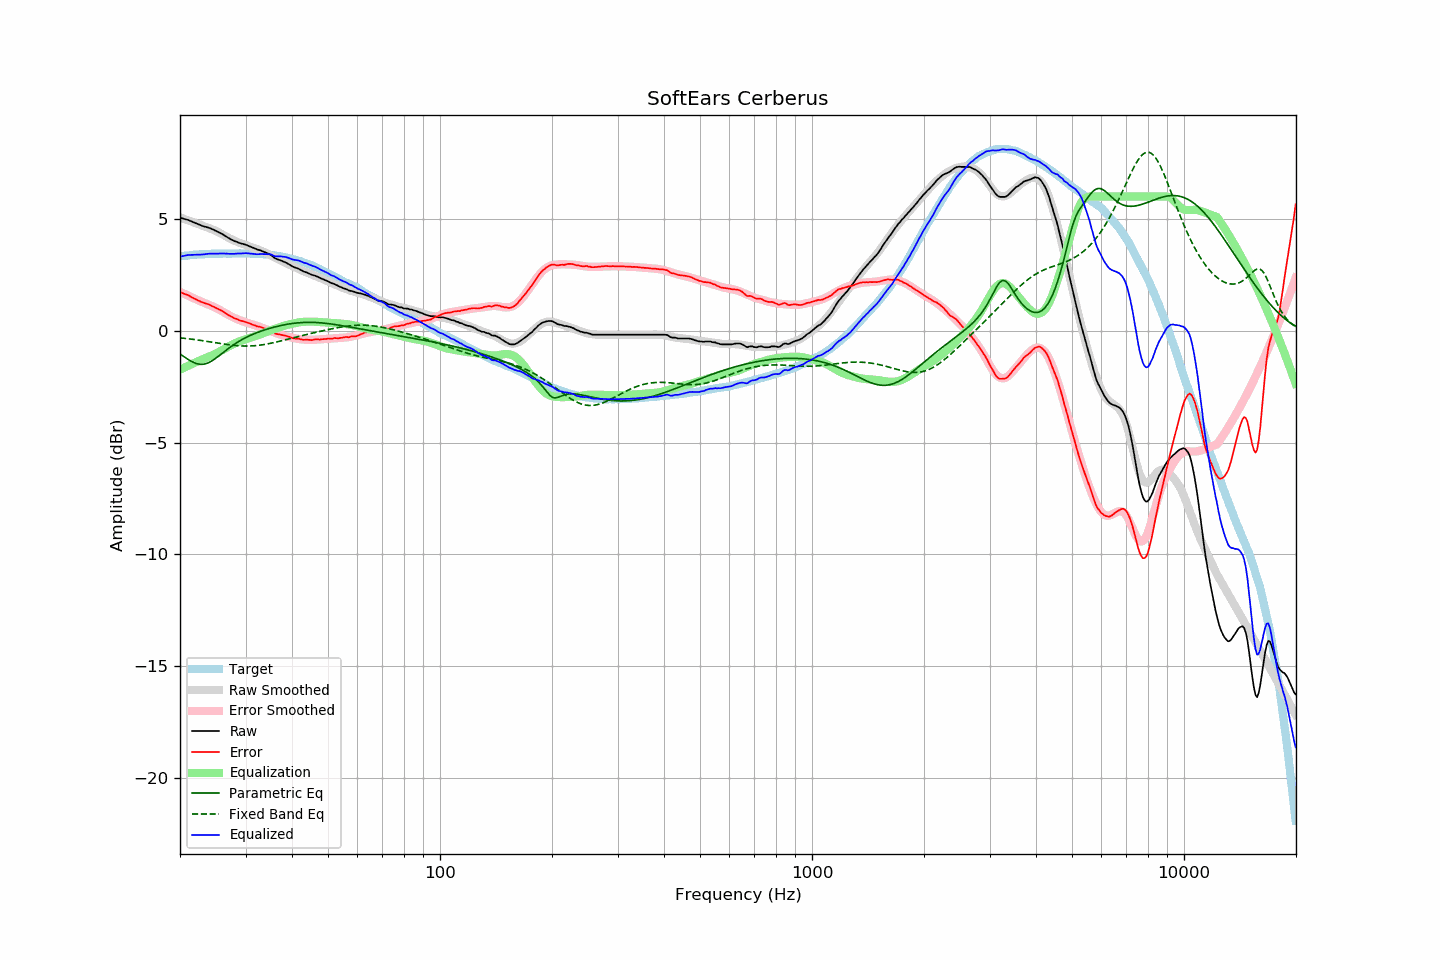

Source data for this figure (header and first rows):
frequency, raw, error, smoothed, error_smoothed, equalization, parametric_eq, fixed_band_eq, equalized_raw, equalized_smoothed, target
20.00, 5.05, 1.73, 5.06, 1.74, -1.74, -1.04, -0.32, 3.31, 3.32, 3.32
20.20, 5.03, 1.70, 5.04, 1.71, -1.71, -1.09, -0.33, 3.33, 3.33, 3.33
20.40, 5.01, 1.67, 5.01, 1.67, -1.67, -1.14, -0.33, 3.34, 3.34, 3.34
20.61, 4.99, 1.64, 4.99, 1.64, -1.64, -1.19, -0.34, 3.35, 3.35, 3.35
20.81, 4.97, 1.62, 4.96, 1.60, -1.60, -1.23, -0.35, 3.37, 3.36, 3.35
21.02, 4.95, 1.59, 4.93, 1.57, -1.57, -1.28, -0.36, 3.38, 3.37, 3.36
21.23, 4.92, 1.55, 4.91, 1.54, -1.54, -1.32, -0.37, 3.39, 3.37, 3.37
21.44, 4.89, 1.50, 4.88, 1.50, -1.50, -1.37, -0.38, 3.39, 3.38, 3.39
21.66, 4.86, 1.47, 4.86, 1.47, -1.47, -1.40, -0.38, 3.39, 3.39, 3.39
21.87, 4.83, 1.43, 4.83, 1.44, -1.44, -1.44, -0.39, 3.39, 3.39, 3.40
22.09, 4.80, 1.40, 4.80, 1.40, -1.40, -1.46, -0.40, 3.40, 3.40, 3.40
22.31, 4.77, 1.36, 4.78, 1.37, -1.37, -1.48, -0.41, 3.40, 3.40, 3.41
22.54, 4.74, 1.33, 4.75, 1.34, -1.34, -1.50, -0.42, 3.40, 3.41, 3.41
22.76, 4.71, 1.29, 4.72, 1.31, -1.31, -1.50, -0.43, 3.40, 3.41, 3.42
22.99, 4.68, 1.26, 4.70, 1.28, -1.28, -1.50, -0.44, 3.40, 3.42, 3.42
23.22, 4.66, 1.24, 4.67, 1.25, -1.25, -1.49, -0.46, 3.42, 3.42, 3.42
23.45, 4.64, 1.21, 4.64, 1.22, -1.22, -1.47, -0.47, 3.42, 3.43, 3.43
23.69, 4.62, 1.20, 4.62, 1.19, -1.19, -1.45, -0.48, 3.43, 3.43, 3.43
23.92, 4.60, 1.18, 4.59, 1.16, -1.16, -1.42, -0.49, 3.44, 3.43, 3.42
24.16, 4.57, 1.14, 4.56, 1.13, -1.13, -1.38, -0.50, 3.44, 3.43, 3.43
24.40, 4.54, 1.10, 4.53, 1.10, -1.10, -1.34, -0.51, 3.44, 3.44, 3.44
24.65, 4.51, 1.07, 4.50, 1.07, -1.07, -1.29, -0.52, 3.45, 3.44, 3.44
24.89, 4.47, 1.03, 4.47, 1.03, -1.03, -1.24, -0.53, 3.44, 3.44, 3.44
25.14, 4.44, 1.00, 4.44, 1.00, -1.00, -1.19, -0.55, 3.44, 3.44, 3.44
25.39, 4.40, 0.96, 4.40, 0.96, -0.96, -1.14, -0.56, 3.44, 3.44, 3.44
25.65, 4.37, 0.93, 4.36, 0.92, -0.92, -1.08, -0.57, 3.45, 3.44, 3.44
25.91, 4.33, 0.89, 4.32, 0.88, -0.88, -1.02, -0.58, 3.45, 3.44, 3.44
26.16, 4.29, 0.84, 4.28, 0.84, -0.84, -0.97, -0.59, 3.45, 3.44, 3.45
26.43, 4.24, 0.79, 4.24, 0.79, -0.79, -0.91, -0.60, 3.45, 3.45, 3.45
26.69, 4.20, 0.75, 4.20, 0.75, -0.75, -0.85, -0.61, 3.45, 3.45, 3.45
26.96, 4.15, 0.71, 4.16, 0.71, -0.71, -0.80, -0.62, 3.44, 3.45, 3.44
27.23, 4.11, 0.67, 4.12, 0.67, -0.67, -0.75, -0.63, 3.44, 3.45, 3.44
27.50, 4.07, 0.63, 4.08, 0.64, -0.64, -0.69, -0.64, 3.43, 3.45, 3.44
27.77, 4.04, 0.59, 4.05, 0.60, -0.60, -0.64, -0.65, 3.44, 3.45, 3.45
28.05, 4.00, 0.55, 4.02, 0.57, -0.57, -0.60, -0.66, 3.43, 3.45, 3.45
28.33, 3.98, 0.53, 3.99, 0.53, -0.53, -0.55, -0.66, 3.45, 3.45, 3.45
28.62, 3.95, 0.50, 3.96, 0.50, -0.50, -0.50, -0.67, 3.45, 3.45, 3.45
28.90, 3.92, 0.46, 3.93, 0.48, -0.48, -0.46, -0.67, 3.44, 3.45, 3.46
29.19, 3.90, 0.45, 3.90, 0.45, -0.45, -0.42, -0.68, 3.45, 3.45, 3.45
29.48, 3.88, 0.43, 3.88, 0.42, -0.42, -0.38, -0.68, 3.46, 3.45, 3.45
29.78, 3.86, 0.41, 3.85, 0.40, -0.40, -0.34, -0.68, 3.46, 3.45, 3.45
30.08, 3.84, 0.38, 3.83, 0.37, -0.37, -0.30, -0.69, 3.47, 3.45, 3.46
30.38, 3.81, 0.36, 3.80, 0.35, -0.35, -0.27, -0.68, 3.46, 3.45, 3.45
30.68, 3.78, 0.33, 3.78, 0.33, -0.33, -0.23, -0.68, 3.45, 3.45, 3.45
30.99, 3.75, 0.31, 3.75, 0.30, -0.30, -0.20, -0.68, 3.45, 3.45, 3.45
31.30, 3.72, 0.28, 3.72, 0.28, -0.28, -0.17, -0.68, 3.44, 3.44, 3.44
31.61, 3.69, 0.25, 3.70, 0.26, -0.26, -0.14, -0.67, 3.43, 3.44, 3.44
31.93, 3.66, 0.23, 3.67, 0.24, -0.24, -0.11, -0.67, 3.43, 3.44, 3.43
32.24, 3.63, 0.19, 3.65, 0.21, -0.21, -0.08, -0.66, 3.42, 3.43, 3.44
32.57, 3.61, 0.19, 3.62, 0.19, -0.19, -0.05, -0.65, 3.42, 3.43, 3.43
32.89, 3.59, 0.17, 3.59, 0.16, -0.16, -0.03, -0.64, 3.43, 3.43, 3.42
33.22, 3.56, 0.14, 3.56, 0.14, -0.14, -0.00, -0.63, 3.43, 3.42, 3.42
33.55, 3.53, 0.11, 3.52, 0.11, -0.11, 0.02, -0.62, 3.42, 3.42, 3.42
33.89, 3.50, 0.09, 3.49, 0.08, -0.08, 0.04, -0.61, 3.42, 3.41, 3.42
34.23, 3.47, 0.07, 3.46, 0.05, -0.05, 0.07, -0.60, 3.42, 3.41, 3.40
34.57, 3.44, 0.04, 3.42, 0.02, -0.02, 0.09, -0.58, 3.42, 3.40, 3.40
34.92, 3.41, 0.02, 3.38, -0.01, 0.01, 0.11, -0.57, 3.42, 3.39, 3.39
35.27, 3.36, -0.03, 3.35, -0.03, 0.03, 0.13, -0.55, 3.39, 3.38, 3.39
35.62, 3.30, -0.07, 3.31, -0.06, 0.06, 0.15, -0.54, 3.36, 3.37, 3.37
35.97, 3.24, -0.13, 3.28, -0.09, 0.09, 0.17, -0.52, 3.33, 3.36, 3.37
... 635 more rows
